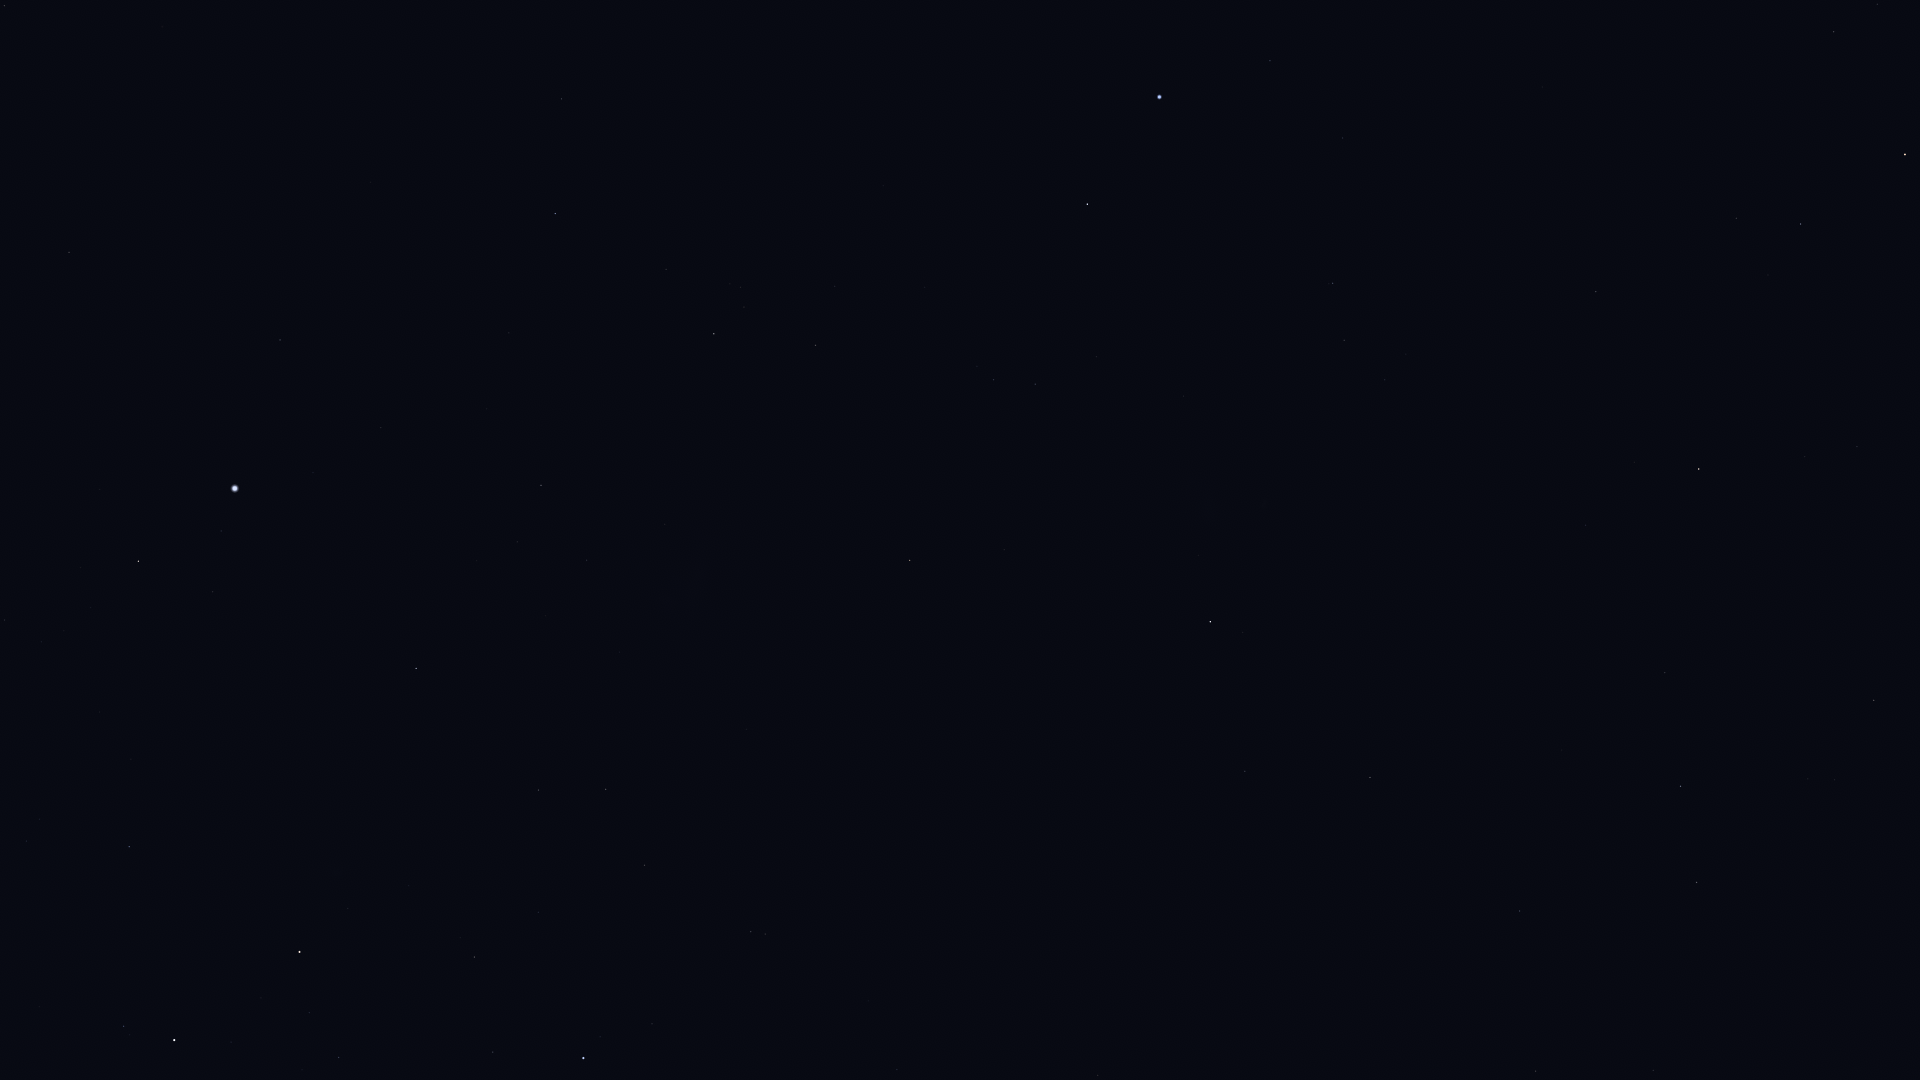

Source data for this figure (header and first rows):
Star_ID, Name, X, Y
1599, HIP 1599, 1344, 340
2021, HIP 2021, 1210, 622
2484, HIP 2484, 1333, 283
5348, Wurren, 1270, 61
5529, Emiw, 1208, 332
7588, Achernar, 1159, 97
9236, HIP 9236, 1087, 204
11001, HIP 11001, 1035, 384
12394, HIP 12394, 994, 380
12484, HIP 12484, 932, 40
14240, HIP 14240, 883, 186
17096, Tupi, 706, 65
17440, HIP 17440, 816, 345
17678, HIP 17678, 910, 560
18597, HIP 18597, 741, 287
19780, HIP 19780, 714, 334
19893, HIP 19893, 562, 99
19921, HIP 19921, 666, 269
21281, HIP 21281, 555, 214
21949, HIP 21949, 778, 547
25859, HIP 25859, 4, 6
25918, HIP 25918, 813, 702
26069, HIP 26069, 541, 485
26380, Bubup, 756, 668
27100, HIP 27100, 587, 560
27321, HIP 27321, 280, 340
27530, HIP 27530, 381, 428
27890, HIP 27890, 517, 542
28328, HIP 28328, 69, 252
30438, Canopus, 235, 488
31895, Nosaxa, 105, 499
32607, HIP 32607, 416, 668
32768, HIP 32768, 138, 561
34481, HIP 34481, 606, 789
35228, HIP 35228, 538, 790
37284, Ceibo, 788, 880
37504, HIP 37504, 644, 865
38041, Tapecue, 168, 816
39794, HIP 39794, 538, 912
40702, HIP 40702, 751, 932
41037, Avior, 299, 952
41312, HIP 41312, 474, 957
42536, HIP 42536, 124, 1026
42568, HIP 42568, 309, 1013
42913, Alsephina, 174, 1040
44382, HIP 44382, 493, 1052
45238, Miaplacidus, 583, 1058
70638, HIP 70638, 1098, 1075
71680, Men, 796, 625
91792, HIP 91792, 1536, 1071
93015, HIP 93015, 1653, 1070
98495, HIP 98495, 1520, 911
99240, HIP 99240, 1697, 882
102395, HIP 102395, 1681, 786
103227, HIP 103227, 1874, 700
104382, Polaris Australis, 1107, 907
105858, HIP 105858, 1665, 673
107089, HIP 107089, 1370, 777
110130, HIP 110130, 1699, 469
112122, Tiaki, 1905, 155
... 7 more rows
